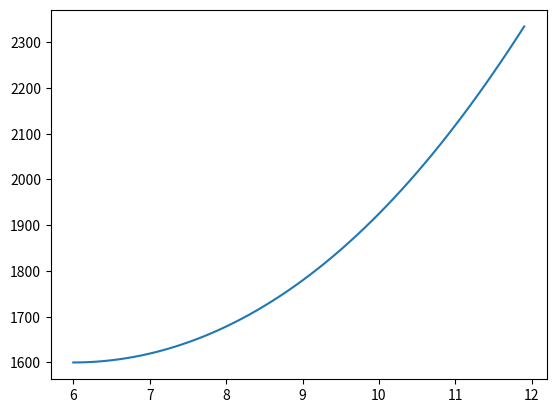

This chart was generated by the following Python code:
import numpy as np
from scipy.integrate import odeint
import matplotlib.pyplot as plt

t=np.arange(6,12,0.1)

e_0=1367
s_0=1600
k=300*10**(-8)


def function(s,t):
    dsdt =k*(np.sqrt(s/np.pi))*e_0*s*np.cos((np.pi)/12*(t-12))
    return dsdt

solve_Bi=odeint(function, s_0,t)
plt.plot(t,solve_Bi[:,0],label="210")





plt.show()